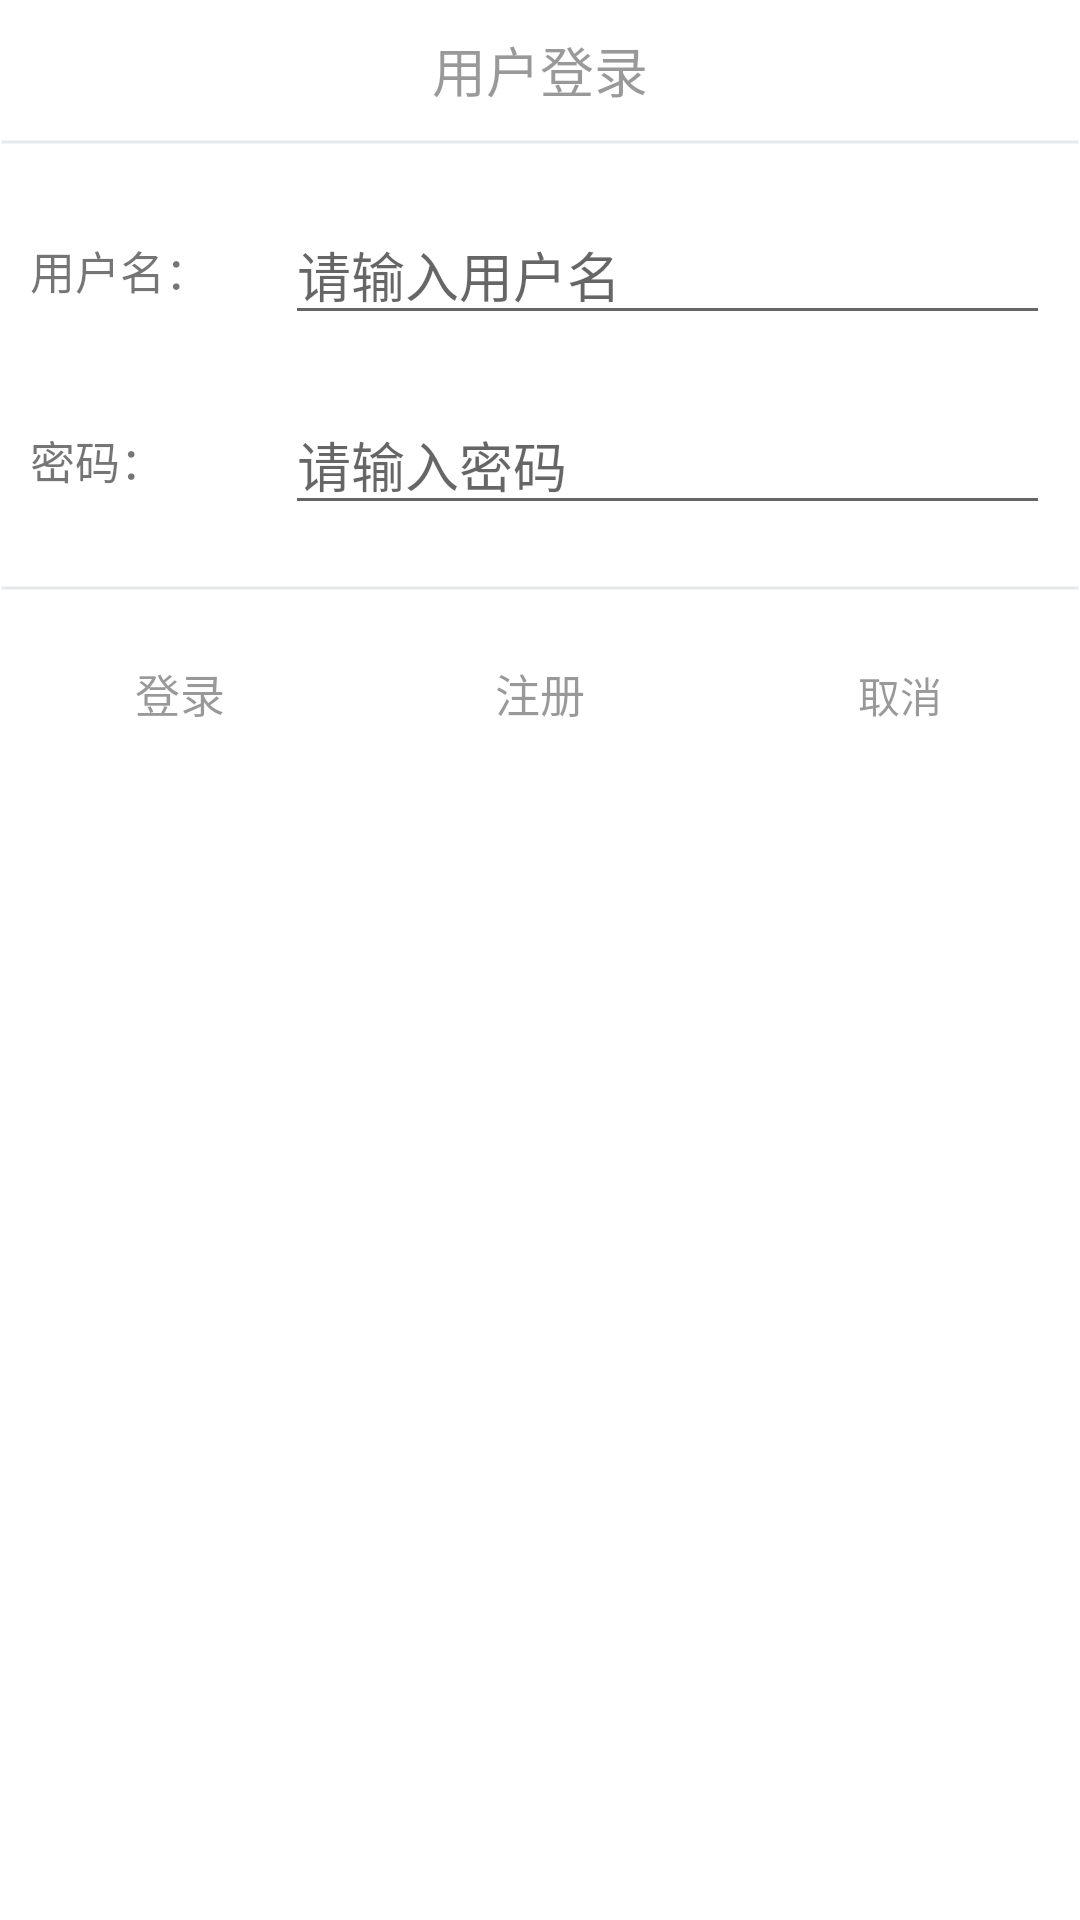

Reconstruct the res/layout file that produces this screen, plus the resources it refers to.
<!-- AndroidManifest.xml: application theme AppTheme -->
<!-- res/layout/layout_log_dialog.xml -->
<?xml version="1.0" encoding="utf-8"?>
<RelativeLayout android:layout_height="wrap_content"
    android:layout_width="match_parent"
    xmlns:android="http://schemas.android.com/apk/res/android"
    android:background="@color/colorWhite"
    >
    <LinearLayout
        android:id="@+id/log_dialog_ll_content"
        android:layout_width="match_parent"
        android:layout_height="wrap_content"
        android:orientation="vertical"
        android:visibility="visible"
        >
        <TextView
            android:layout_width="wrap_content"
            android:layout_height="wrap_content"
            android:text="用户登录"
            android:textColor="@color/colorPrimaryDark"
            android:textSize="18sp"
            android:layout_gravity="center_horizontal"
            android:paddingTop="10dp"
            android:gravity="center"
            />
        <include
            layout="@layout/line"
            ></include>
        <LinearLayout
            android:layout_width="match_parent"
            android:layout_height="wrap_content"
            android:orientation="horizontal"
            android:gravity="center"
            android:layout_margin="10dp"
            >
            <TextView
                android:text="用户名："
                android:textSize="15sp"
                android:layout_width="0dp"
                android:layout_weight="1"
                android:layout_height="wrap_content" />
            <EditText
                android:id="@+id/log_dialog_et_name"
                android:layout_width="0dp"
                android:layout_height="wrap_content"
                android:layout_weight="3"
                android:hint="请输入用户名"
                />
        </LinearLayout>
        <LinearLayout
            android:layout_width="match_parent"
            android:layout_height="wrap_content"
            android:orientation="horizontal"
            android:gravity="center"
            android:layout_margin="10dp"
            >
            <TextView
                android:text="密码："
                android:textSize="15sp"
                android:layout_width="0dp"
                android:layout_weight="1"
                android:layout_height="wrap_content"
                />
            <EditText
                android:id="@+id/log_dialog_et_password"
                android:layout_width="0dp"
                android:layout_height="wrap_content"
                android:layout_weight="3"
                android:inputType="textPassword"
                android:hint="请输入密码"
                />
        </LinearLayout>

        <include
            layout="@layout/line"
            ></include>

        <LinearLayout
            android:layout_width="match_parent"
            android:layout_height="wrap_content"
            android:orientation="horizontal"
            >
            <Button
                android:id="@+id/log_dialog_bt_log"
                android:layout_width="0dp"
                android:layout_weight="1"
                android:layout_height="wrap_content"
                android:background="@android:color/transparent"
                android:text="登录"
                android:textSize="15sp"
                android:textColor="@color/colorPrimaryDark"
                />
            <Button
                android:id="@+id/log_dialog_bt_sign_up"
                android:layout_width="0dp"
                android:layout_weight="1"
                android:layout_height="wrap_content"
                android:background="@android:color/transparent"
                android:text="注册"
                android:textSize="15sp"
                android:textColor="@color/colorPrimaryDark"
                />
            <Button
                android:id="@+id/log_dialog_bt_cancel"
                android:layout_width="0dp"
                android:layout_weight="1"
                android:layout_height="wrap_content"
                android:background="@android:color/transparent"
                android:text="取消"
                android:textColor="@color/colorPrimaryDark"
                />
        </LinearLayout>
    </LinearLayout>
    <TextView
        android:id="@+id/log_dialog_tv_waiting"
        android:visibility="gone"
        android:layout_width="wrap_content"
        android:layout_height="wrap_content"
        android:text="Waiting..."
        android:textSize="16sp"
        android:textColor="@color/colorPrimaryDark"
        android:layout_centerInParent="true"
        />
</RelativeLayout>
<!-- res/layout/line.xml (included above) -->
<?xml version="1.0" encoding="utf-8"?>
<View android:layout_height="2dp"
    android:layout_width="match_parent"
    xmlns:android="http://schemas.android.com/apk/res/android"
    android:layerType="software"
    android:background="@drawable/drawable_line"
    android:layout_marginBottom="10dp"
    android:layout_marginTop="10dp"
    >
</View>
<!-- resources referenced by this layout -->
<resources>
  <color name="colorPrimaryDark">#66000000</color>
  <color name="colorWhite">#FFFFFF</color>
  <!-- drawable drawable_line (drawable) -->
  <?xml version="1.0" encoding="utf-8"?>
  <shape xmlns:android="http://schemas.android.com/apk/res/android"
      android:shape="line">
      <stroke
          android:color="@color/lineColor"
          android:width="1dp"
          />
  </shape>
  <style name="AppTheme" parent="Theme.AppCompat.Light.NoActionBar">
          
          <item name="colorPrimary">@color/colorPrimary</item>
          <item name="colorPrimaryDark">@color/colorPrimaryDark</item>
          <item name="colorAccent">@color/colorAccent</item>
          <item name="drawerArrowStyle">@style/DrawerArrowStyle</item>
      </style>
  <color name="lineColor">#e6e8e9</color>
  <color name="colorPrimary">#222222</color>
  <color name="colorAccent">#0F3B55</color>
  <style name="DrawerArrowStyle" parent="Widget.AppCompat.DrawerArrowToggle">
          <item name="spinBars">true</item>
          <item name="color">@android:color/white</item>
      </style>
</resources>
